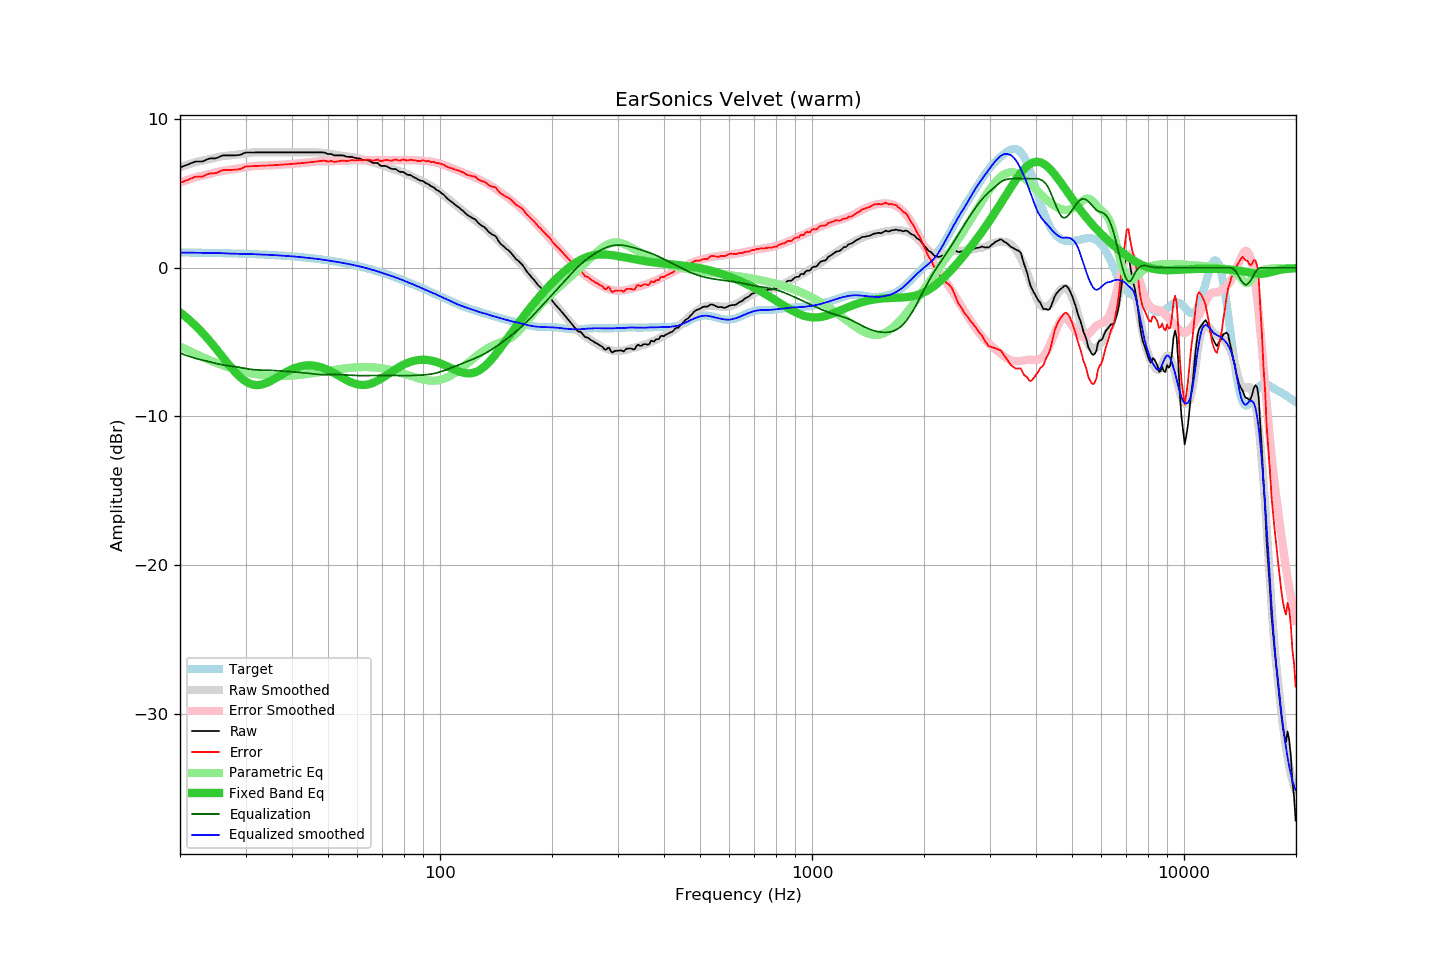

The data file committed next to this chart (first rows):
frequency, raw, error, smoothed, error_smoothed, equalization, parametric_eq, equalized_raw, equalized_smoothed, target
20.00, 6.76, 5.72, 6.76, 5.74, -5.74, -3.00, 1.02, 1.03, 1.04
20.20, 6.80, 5.76, 6.80, 5.78, -5.78, -3.08, 1.02, 1.03, 1.04
20.40, 6.84, 5.80, 6.84, 5.82, -5.82, -3.16, 1.02, 1.03, 1.03
20.61, 6.88, 5.84, 6.88, 5.86, -5.86, -3.25, 1.02, 1.02, 1.03
20.81, 6.92, 5.89, 6.92, 5.90, -5.90, -3.34, 1.02, 1.02, 1.03
21.02, 6.96, 5.93, 6.96, 5.93, -5.93, -3.43, 1.02, 1.02, 1.03
21.23, 7.01, 5.98, 6.99, 5.97, -5.97, -3.52, 1.04, 1.02, 1.03
21.44, 7.05, 6.02, 7.03, 6.00, -6.00, -3.62, 1.04, 1.02, 1.03
21.66, 7.09, 6.06, 7.06, 6.04, -6.04, -3.72, 1.05, 1.02, 1.03
21.87, 7.14, 6.11, 7.09, 6.07, -6.07, -3.82, 1.07, 1.02, 1.02
22.09, 7.16, 6.13, 7.12, 6.10, -6.10, -3.92, 1.05, 1.02, 1.02
22.31, 7.16, 6.14, 7.15, 6.13, -6.13, -4.03, 1.02, 1.02, 1.02
22.54, 7.16, 6.14, 7.17, 6.16, -6.16, -4.14, 1.00, 1.02, 1.02
22.76, 7.16, 6.14, 7.20, 6.18, -6.18, -4.25, 0.97, 1.01, 1.02
22.99, 7.16, 6.14, 7.22, 6.21, -6.21, -4.37, 0.95, 1.01, 1.02
23.22, 7.21, 6.19, 7.24, 6.23, -6.23, -4.49, 0.97, 1.00, 1.01
23.45, 7.26, 6.24, 7.26, 6.26, -6.26, -4.61, 1.00, 1.00, 1.01
23.69, 7.31, 6.30, 7.28, 6.28, -6.28, -4.73, 1.02, 1.00, 1.01
23.92, 7.35, 6.34, 7.30, 6.31, -6.31, -4.86, 1.04, 1.00, 1.01
24.16, 7.37, 6.36, 7.33, 6.34, -6.34, -4.98, 1.03, 0.99, 1.01
24.40, 7.37, 6.36, 7.36, 6.36, -6.36, -5.11, 1.00, 0.99, 1.00
24.65, 7.37, 6.36, 7.39, 6.39, -6.39, -5.25, 0.97, 0.99, 1.00
24.89, 7.37, 6.37, 7.42, 6.42, -6.42, -5.38, 0.95, 1.00, 1.00
25.14, 7.40, 6.40, 7.44, 6.45, -6.45, -5.51, 0.95, 1.00, 1.00
25.39, 7.45, 6.45, 7.47, 6.47, -6.47, -5.65, 0.97, 1.00, 0.99
25.65, 7.50, 6.50, 7.49, 6.50, -6.50, -5.79, 1.00, 0.99, 0.99
25.91, 7.55, 6.56, 7.51, 6.52, -6.52, -5.92, 1.03, 0.99, 0.99
26.16, 7.57, 6.58, 7.52, 6.54, -6.54, -6.06, 1.03, 0.98, 0.99
26.43, 7.57, 6.58, 7.53, 6.56, -6.56, -6.20, 1.01, 0.97, 0.98
26.69, 7.57, 6.58, 7.54, 6.57, -6.57, -6.33, 1.00, 0.97, 0.98
26.96, 7.57, 6.59, 7.55, 6.59, -6.59, -6.47, 0.98, 0.96, 0.98
27.23, 7.57, 6.59, 7.56, 6.60, -6.60, -6.60, 0.97, 0.96, 0.98
27.50, 7.57, 6.59, 7.57, 6.61, -6.61, -6.73, 0.95, 0.96, 0.97
27.77, 7.57, 6.60, 7.59, 6.63, -6.63, -6.85, 0.94, 0.96, 0.97
28.05, 7.57, 6.60, 7.60, 6.64, -6.64, -6.98, 0.92, 0.95, 0.97
28.33, 7.58, 6.61, 7.61, 6.66, -6.66, -7.09, 0.91, 0.95, 0.96
28.62, 7.59, 6.63, 7.62, 6.68, -6.68, -7.20, 0.91, 0.94, 0.96
28.90, 7.60, 6.64, 7.64, 6.70, -6.70, -7.31, 0.90, 0.94, 0.96
29.19, 7.63, 6.67, 7.66, 6.72, -6.72, -7.41, 0.91, 0.94, 0.95
29.48, 7.68, 6.73, 7.67, 6.74, -6.74, -7.50, 0.94, 0.94, 0.95
29.78, 7.73, 6.78, 7.69, 6.76, -6.76, -7.58, 0.97, 0.94, 0.95
30.08, 7.77, 6.82, 7.71, 6.78, -6.78, -7.65, 0.99, 0.93, 0.94
30.38, 7.77, 6.83, 7.73, 6.80, -6.80, -7.71, 0.97, 0.93, 0.94
30.68, 7.77, 6.83, 7.74, 6.81, -6.81, -7.77, 0.95, 0.93, 0.94
30.99, 7.77, 6.83, 7.76, 6.83, -6.83, -7.81, 0.94, 0.93, 0.93
31.30, 7.77, 6.84, 7.77, 6.84, -6.84, -7.84, 0.93, 0.93, 0.93
31.61, 7.77, 6.84, 7.77, 6.85, -6.85, -7.87, 0.92, 0.92, 0.92
31.93, 7.77, 6.85, 7.78, 6.86, -6.86, -7.88, 0.91, 0.92, 0.92
32.24, 7.77, 6.85, 7.78, 6.87, -6.87, -7.89, 0.90, 0.91, 0.91
32.57, 7.77, 6.86, 7.78, 6.87, -6.87, -7.88, 0.90, 0.91, 0.91
32.89, 7.77, 6.86, 7.77, 6.87, -6.87, -7.87, 0.89, 0.90, 0.90
33.22, 7.77, 6.87, 7.77, 6.88, -6.88, -7.84, 0.89, 0.89, 0.90
33.55, 7.77, 6.87, 7.77, 6.88, -6.88, -7.81, 0.89, 0.89, 0.89
33.89, 7.77, 6.88, 7.77, 6.88, -6.88, -7.78, 0.89, 0.89, 0.89
34.23, 7.77, 6.88, 7.77, 6.88, -6.88, -7.73, 0.88, 0.88, 0.88
34.57, 7.77, 6.89, 7.77, 6.89, -6.89, -7.69, 0.88, 0.88, 0.88
34.92, 7.77, 6.89, 7.77, 6.89, -6.89, -7.63, 0.87, 0.87, 0.87
35.27, 7.77, 6.90, 7.77, 6.90, -6.90, -7.58, 0.87, 0.87, 0.87
35.62, 7.77, 6.91, 7.77, 6.91, -6.91, -7.52, 0.86, 0.86, 0.86
35.97, 7.77, 6.91, 7.77, 6.91, -6.91, -7.46, 0.85, 0.85, 0.85
... 635 more rows
